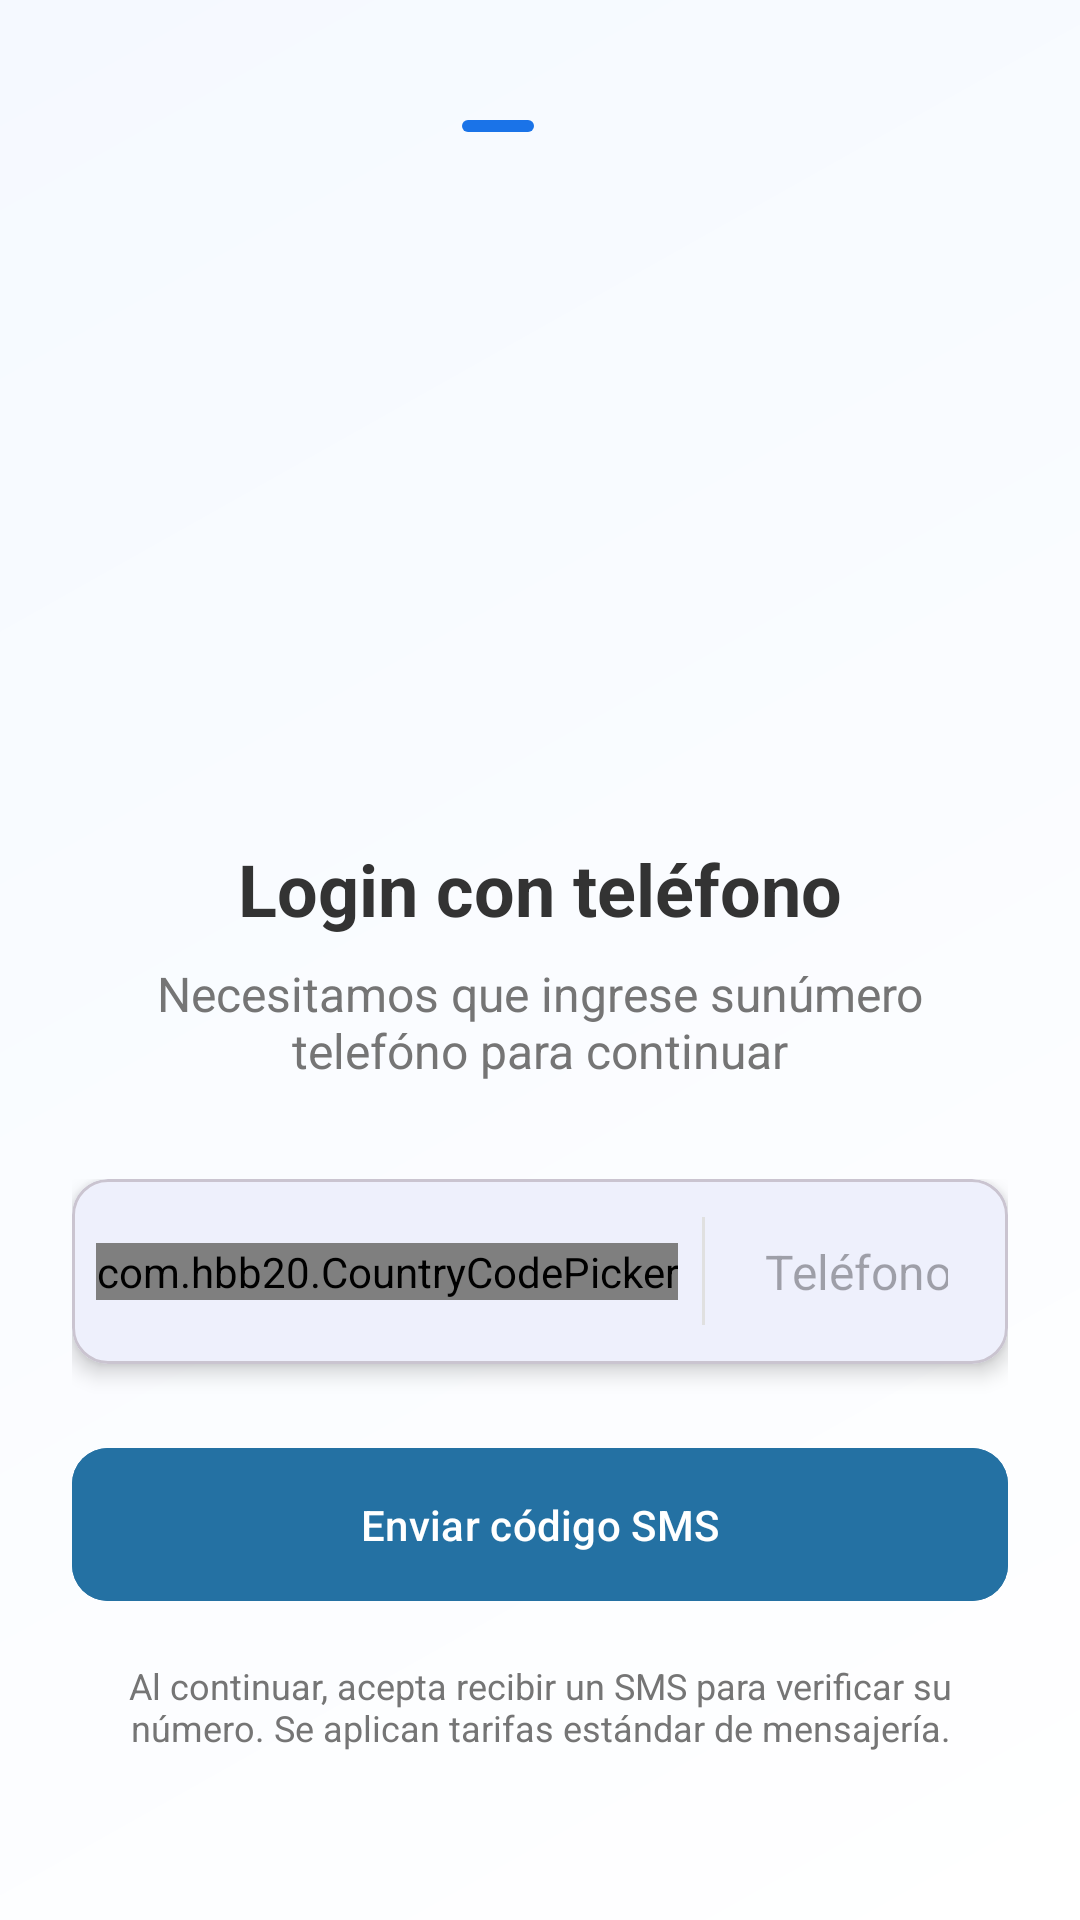

Layout XML and referenced resources for this Android screen:
<!-- AndroidManifest.xml: application theme Theme.TiendaVirtualAppKotlin -->
<!-- res/layout/activity_login_tel.xml -->
<?xml version="1.0" encoding="utf-8"?>
<RelativeLayout
    xmlns:android="http://schemas.android.com/apk/res/android"
    xmlns:app="http://schemas.android.com/apk/res-auto"
    xmlns:tools="http://schemas.android.com/tools"
    android:id="@+id/main"
    android:layout_width="match_parent"
    android:layout_height="match_parent"
    android:background="@drawable/auth_background"
    tools:context=".Cliente.LoginTelActivity">

    <ScrollView
        android:layout_width="match_parent"
        android:layout_height="match_parent"
        android:fillViewport="true">

        <LinearLayout
            android:layout_width="match_parent"
            android:layout_height="wrap_content"
            android:orientation="vertical"
            android:padding="24dp"
            android:gravity="center_horizontal">

            
            <LinearLayout
                android:layout_width="wrap_content"
                android:layout_height="wrap_content"
                android:orientation="horizontal"
                android:layout_marginTop="16dp">

                <View
                    android:layout_width="24dp"
                    android:layout_height="4dp"
                    android:background="@drawable/progress_active"
                    android:layout_marginEnd="4dp"/>

                <View
                    android:layout_width="24dp"
                    android:layout_height="4dp"
                    android:background="@drawable/progress_inactive"/>
            </LinearLayout>

            
            <ImageView
                android:layout_width="180dp"
                android:layout_height="180dp"
                android:src="@drawable/login_telefono"
                android:layout_marginTop="32dp"/>

            
            <TextView
                android:layout_width="match_parent"
                android:layout_height="wrap_content"
                android:text="@string/txtLoginTelC"
                android:textSize="24sp"
                android:textStyle="bold"
                android:textColor="#333333"
                android:textAlignment="center"
                android:layout_marginTop="24dp"/>

            <TextView
                android:layout_width="match_parent"
                android:layout_height="wrap_content"
                android:text="@string/txtLoginMensaje"
                android:textSize="16sp"
                android:textColor="#757575"
                android:textAlignment="center"
                android:layout_marginTop="8dp"
                android:layout_marginBottom="32dp"/>

            
            <LinearLayout
                android:id="@+id/rlTelefono"
                android:layout_width="match_parent"
                android:layout_height="wrap_content"
                android:orientation="vertical"
                android:visibility="visible">

                
                <com.google.android.material.card.MaterialCardView
                    android:layout_width="match_parent"
                    android:layout_height="wrap_content"
                    app:cardCornerRadius="12dp"
                    app:cardElevation="4dp"
                    android:layout_marginBottom="24dp">

                    <LinearLayout
                        android:layout_width="match_parent"
                        android:layout_height="wrap_content"
                        android:orientation="horizontal"
                        android:gravity="center_vertical"
                        android:padding="8dp">

                        
                        <com.hbb20.CountryCodePicker
                            android:id="@+id/telCodePicker"
                            android:layout_width="wrap_content"
                            android:layout_height="wrap_content"
                            app:ccp_autoDetectCountry="true"
                            app:ccp_showFlag="true"
                            app:ccp_showNameCode="true"
                            app:ccp_showFullName="false"
                            app:ccp_padding="8dp"
                            app:ccp_textSize="16sp"/>

                        
                        <View
                            android:layout_width="1dp"
                            android:layout_height="36dp"
                            android:background="#E0E0E0"
                            android:layout_marginStart="8dp"
                            android:layout_marginEnd="8dp"/>

                        
                        <EditText
                            android:id="@+id/etTelefonoC"
                            android:layout_width="match_parent"
                            android:layout_height="wrap_content"
                            android:hint="@string/etTelefonoC"
                            android:inputType="phone"
                            android:background="@null"
                            android:padding="12dp"
                            android:textSize="16sp"/>
                    </LinearLayout>
                </com.google.android.material.card.MaterialCardView>

                
                <com.google.android.material.button.MaterialButton
                    android:id="@+id/btnEnviarCodigo"
                    android:layout_width="match_parent"
                    android:layout_height="wrap_content"
                    android:text="@string/btnEnviarCodigo"
                    android:textAllCaps="false"
                    app:cornerRadius="12dp"
                    android:paddingTop="16dp"
                    android:paddingBottom="16dp"
                    android:backgroundTint="@color/azul_marino_oscuro"/>

                
                <TextView
                    android:layout_width="match_parent"
                    android:layout_height="wrap_content"
                    android:text="Al continuar, acepta recibir un SMS para verificar su número. Se aplican tarifas estándar de mensajería."
                    android:textSize="12sp"
                    android:textColor="#757575"
                    android:textAlignment="center"
                    android:layout_marginTop="16dp"/>
            </LinearLayout>

            
            <LinearLayout
                android:id="@+id/rlCodigoVer"
                android:layout_width="match_parent"
                android:layout_height="wrap_content"
                android:orientation="vertical"
                android:visibility="gone">

                
                <com.google.android.material.card.MaterialCardView
                    android:layout_width="match_parent"
                    android:layout_height="wrap_content"
                    app:cardCornerRadius="12dp"
                    app:cardElevation="4dp"
                    android:layout_marginBottom="24dp">

                    <LinearLayout
                        android:layout_width="match_parent"
                        android:layout_height="wrap_content"
                        android:orientation="vertical"
                        android:gravity="center"
                        android:padding="16dp">

                        <TextView
                            android:layout_width="match_parent"
                            android:layout_height="wrap_content"
                            android:text="Ingrese el código de verificación"
                            android:textAlignment="center"
                            android:textStyle="bold"
                            android:layout_marginBottom="8dp"/>

                        <EditText
                            android:id="@+id/etCodVer"
                            android:layout_width="match_parent"
                            android:layout_height="wrap_content"
                            android:hint="@string/etCodVer"
                            android:inputType="number"
                            android:maxLength="6"
                            android:gravity="center"
                            android:textSize="24sp"
                            android:background="@null"
                            android:padding="12dp"/>
                    </LinearLayout>
                </com.google.android.material.card.MaterialCardView>

                
                <com.google.android.material.button.MaterialButton
                    android:id="@+id/btnVerificarCod"
                    android:layout_width="match_parent"
                    android:layout_height="wrap_content"
                    android:text="@string/btnVerificarCod"
                    android:textAllCaps="false"
                    app:cornerRadius="12dp"
                    android:paddingTop="16dp"
                    android:paddingBottom="16dp"
                    android:backgroundTint="@color/azul_marino_oscuro"/>

                
                <TextView
                    android:id="@+id/tvReenviarCod"
                    android:layout_width="match_parent"
                    android:layout_height="wrap_content"
                    android:text="@string/tvReenviarCod"
                    android:textColor="@color/azul_marino_oscuro"
                    android:textAlignment="center"
                    android:padding="16dp"
                    android:layout_marginTop="8dp"/>
            </LinearLayout>
        </LinearLayout>
    </ScrollView>
</RelativeLayout>
<!-- resources referenced by this layout -->
<resources>
  <color name="azul_marino_oscuro">#2471A3</color>
  <!-- drawable auth_background (drawable) -->
  <?xml version="1.0" encoding="utf-8"?>
  <shape xmlns:android="http://schemas.android.com/apk/res/android">
      <gradient
          android:type="linear"
          android:angle="135"
          android:startColor="#FFFFFF"
          android:endColor="#F5F9FF" />
  </shape>
  <!-- drawable progress_active (drawable) -->
  <?xml version="1.0" encoding="utf-8"?>
  <shape xmlns:android="http://schemas.android.com/apk/res/android"
      android:shape="rectangle">
      <solid android:color="#1A73E8" />
      <corners android:radius="2dp" />
  </shape>
  <string name="btnEnviarCodigo">Enviar código SMS</string>
  <string name="btnVerificarCod">Verificar código</string>
  <string name="etCodVer">Código</string>
  <string name="etTelefonoC">Teléfono</string>
  <string name="tvReenviarCod">¿No llegó código?.<b>Reenviar</b></string>
  <string name="txtLoginMensaje">Necesitamos que ingrese sunúmero telefóno para continuar</string>
  <string name="txtLoginTelC">Login con teléfono</string>
  <style name="Theme.TiendaVirtualAppKotlin" parent="Base.Theme.TiendaVirtualAppKotlin" />
  <style name="Base.Theme.TiendaVirtualAppKotlin" parent="Theme.Material3.DayNight.NoActionBar">
          
           <item name="colorPrimary">@color/celeste_oscuro</item>
      </style>
  <color name="celeste_oscuro">#5DADE2</color>
</resources>
